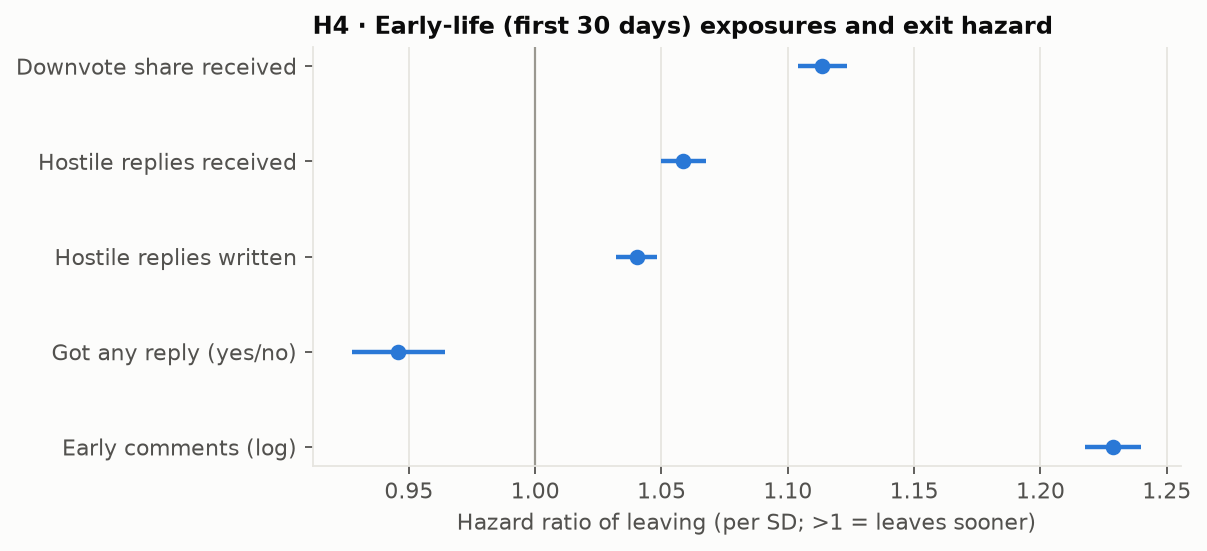

The table this chart was drawn from, first rows:
covariate, exp(coef), exp(coef) lower 95%, exp(coef) upper 95%, p
downvote_share_recv, 1.114, 1.104, 1.123, 8.194292601580805e-132
hostile_reply_share_recv, 1.059, 1.05, 1.068, 2.509888907065104e-40
hostile_reply_share_sent, 1.04, 1.032, 1.048, 5.478162671759165e-23
got_any_reply, 0.9457, 0.9275, 0.9642, 1.7366713045620805e-08
log_comments, 1.229, 1.218, 1.24, 0.0
